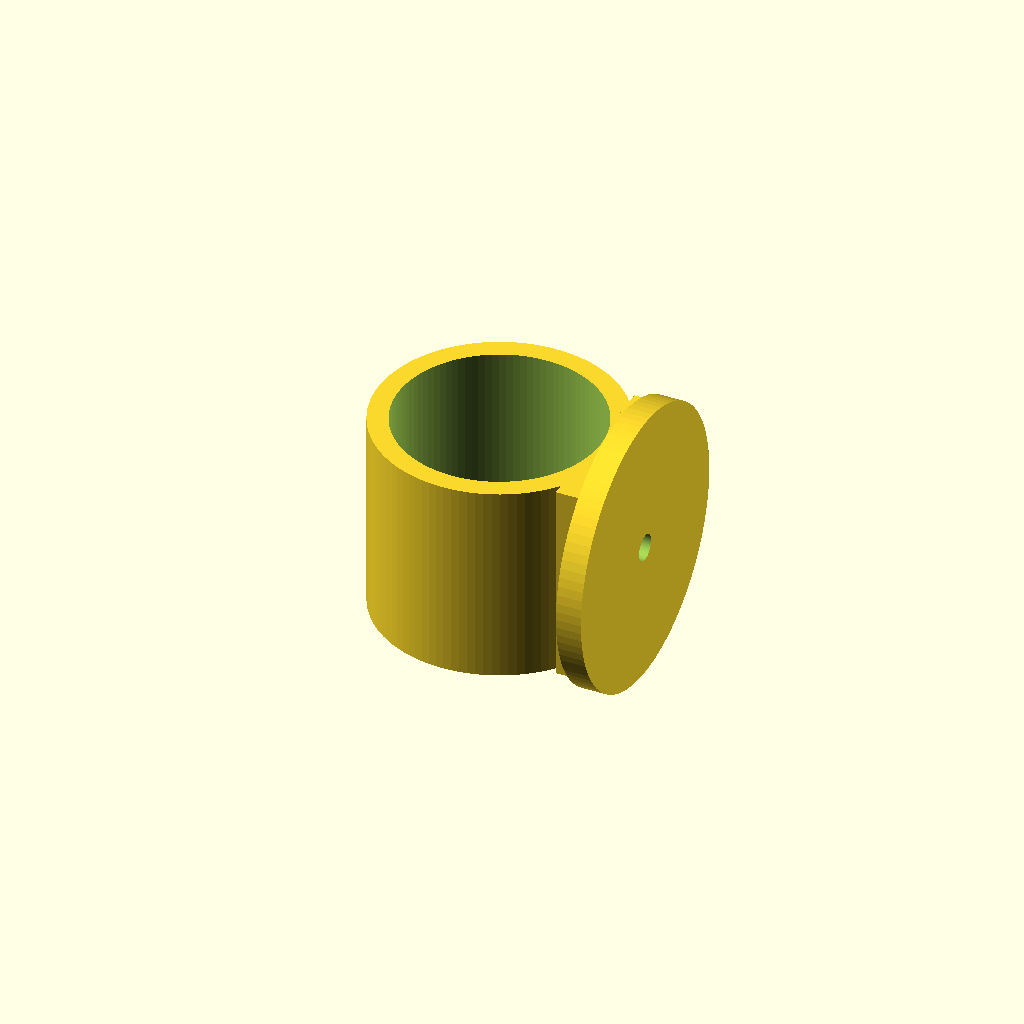
Cell 1: the model at its default parameters.
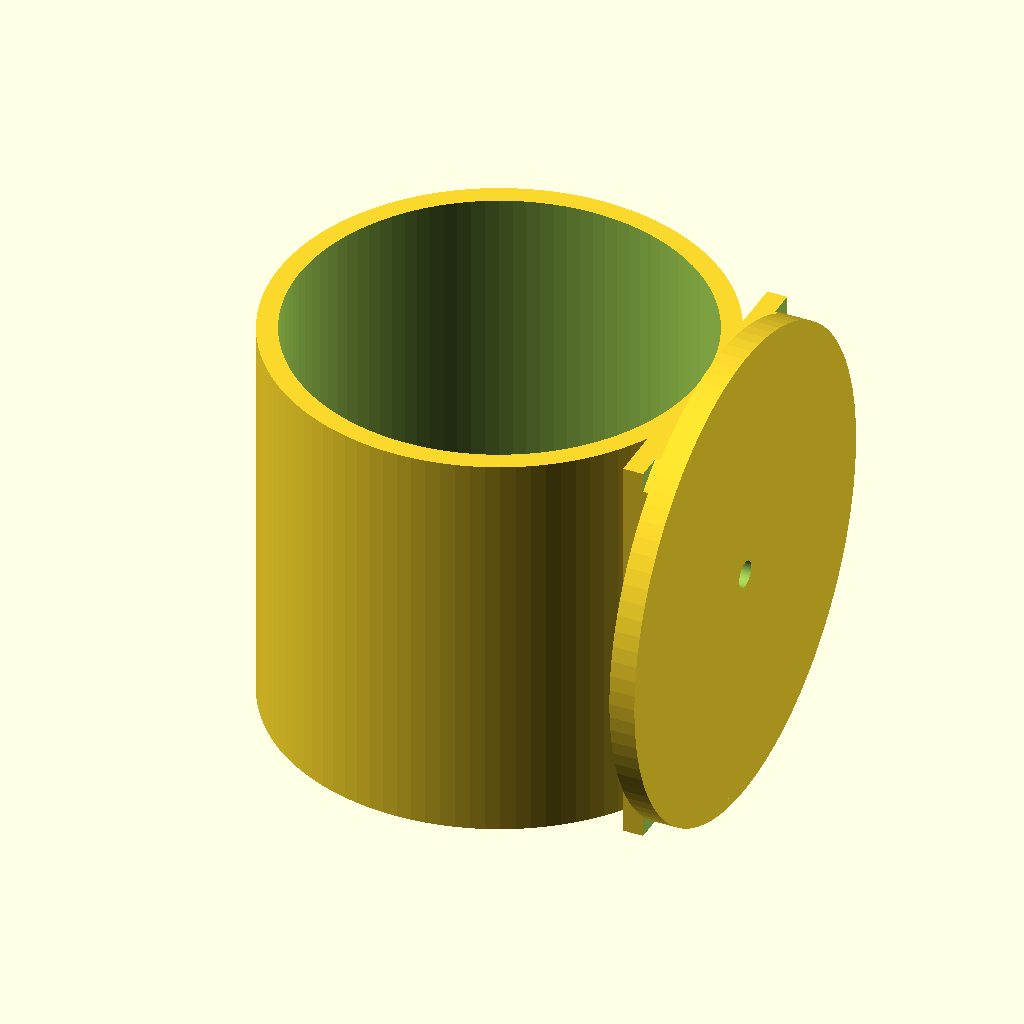
Cell 2: the same model with rohr_nennmass = 80.
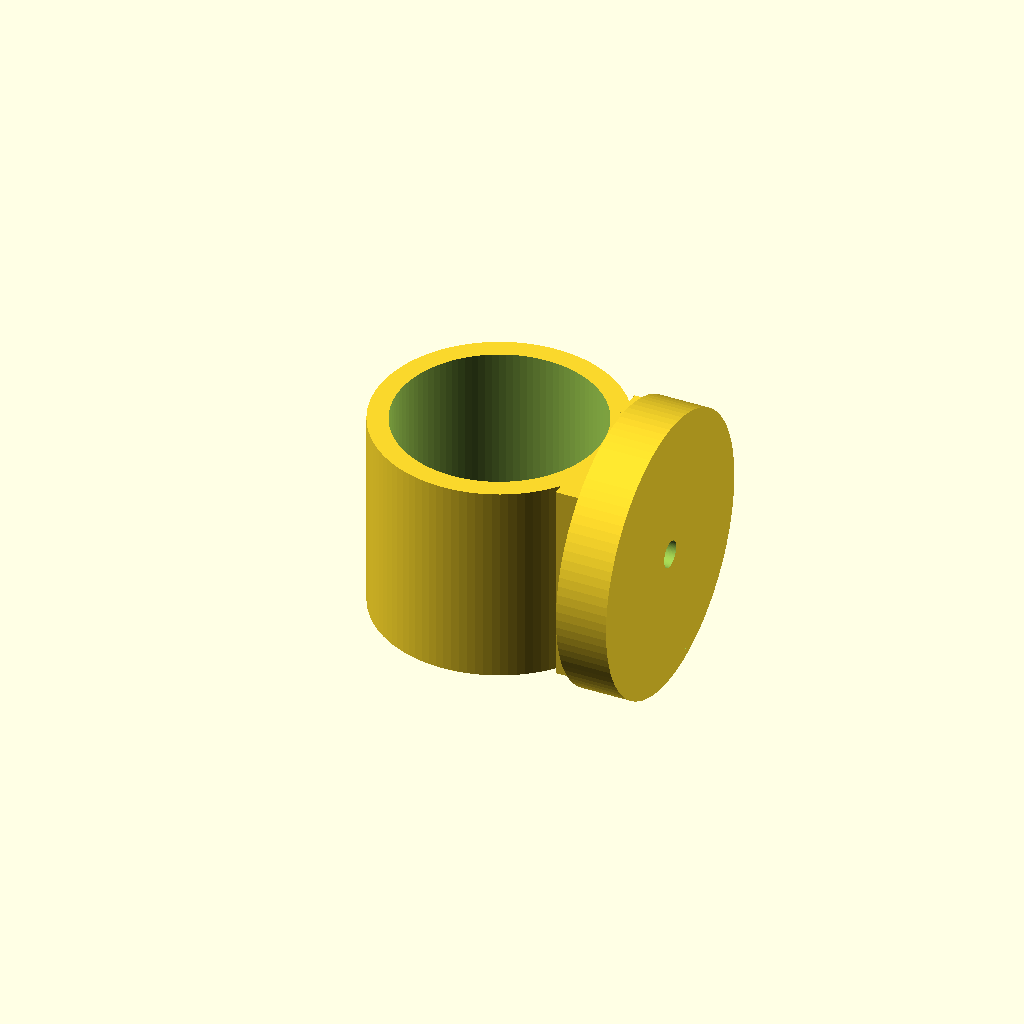
Cell 3: the same model with scheiben_dicke = 10.
All cells are drawn from one camera (rotation 55°, 0°, 25°, orthographic, colour scheme Cornfield), so only the parameter changes between them.
Source of the model, scad/Muffe1.scad:
/*
 * Modulares OpenSCAD Modell: Muffe 1 (parallele Befestigungsscheibe)
 * Eigenschaften: Durchgehende Muffe mit paralleler Befestigungsscheibe,
 * Fixierlöcher in Muffe und Scheibe.
 */

$fn = 100;

// --- PARAMETER ---
rohr_nennmass = 40.0;                         // 20, 25, 30, 40 mm
toleranz = 0.2;
innen_durchmesser = rohr_nennmass + toleranz;
wanddicke = (rohr_nennmass <= 25) ? 3.5 : 4.0;
aussen_durchmesser = innen_durchmesser + (wanddicke * 2);
muffen_laenge = max(25.0, rohr_nennmass);

// Scheibe (Parallel zum Rohr)
scheiben_durchmesser = rohr_nennmass + 15.0;
scheiben_dicke = 5.0;
abstand_scheibe_rohrmitte = (aussen_durchmesser / 2) + (scheiben_dicke / 2);

// Bohrungen
loch_durchmesser_scheibe = 5.2;
loch_durchmesser_muffe = (rohr_nennmass <= 25) ? 3.2 : 4.2;

// --- HAUPTBAUGRUPPE ---
rohr_verbinder();

module rohr_verbinder() {
    union() {
        rohr_muffe();
        befestigungs_scheibe();
        verbindungs_steg();
    }
}

module rohr_muffe() {
    difference() {
        cylinder(d=aussen_durchmesser, h=muffen_laenge, center=true);
        cylinder(d=innen_durchmesser, h=muffen_laenge + 2, center=true);
        translate([-aussen_durchmesser/2, 0, 0])
            rotate([0, 90, 0])
            cylinder(d=loch_durchmesser_muffe, h=wanddicke + 5, center=true);
    }
}

module befestigungs_scheibe() {
    translate([abstand_scheibe_rohrmitte, 0, 0]) {
        difference() {
            rotate([0, 90, 0])
                cylinder(d=scheiben_durchmesser, h=scheiben_dicke, center=true);
            rotate([0, 90, 0])
                cylinder(d=loch_durchmesser_scheibe, h=scheiben_dicke + 2, center=true);
        }
    }
}

module verbindungs_steg() {
    difference() {
        translate([abstand_scheibe_rohrmitte - (scheiben_dicke/2) - (wanddicke/2), 0, 0])
            cube([wanddicke + 2, aussen_durchmesser * 0.7, muffen_laenge], center=true);
        cylinder(d=innen_durchmesser, h=muffen_laenge + 2, center=true);
        translate([abstand_scheibe_rohrmitte, 0, 0])
            difference() {
                cube([scheiben_dicke + 2, scheiben_durchmesser + 10, muffen_laenge + 10], center=true);
                rotate([0, 90, 0])
                    cylinder(d=scheiben_durchmesser, h=scheiben_dicke + 2, center=true);
            }
    }
}
Customizer parameters (derived from the source; name, type, default, range or options):
rohr_nennmass: number, default 40
toleranz: number, default 0.2
scheiben_dicke: number, default 5
loch_durchmesser_scheibe: number, default 5.2
